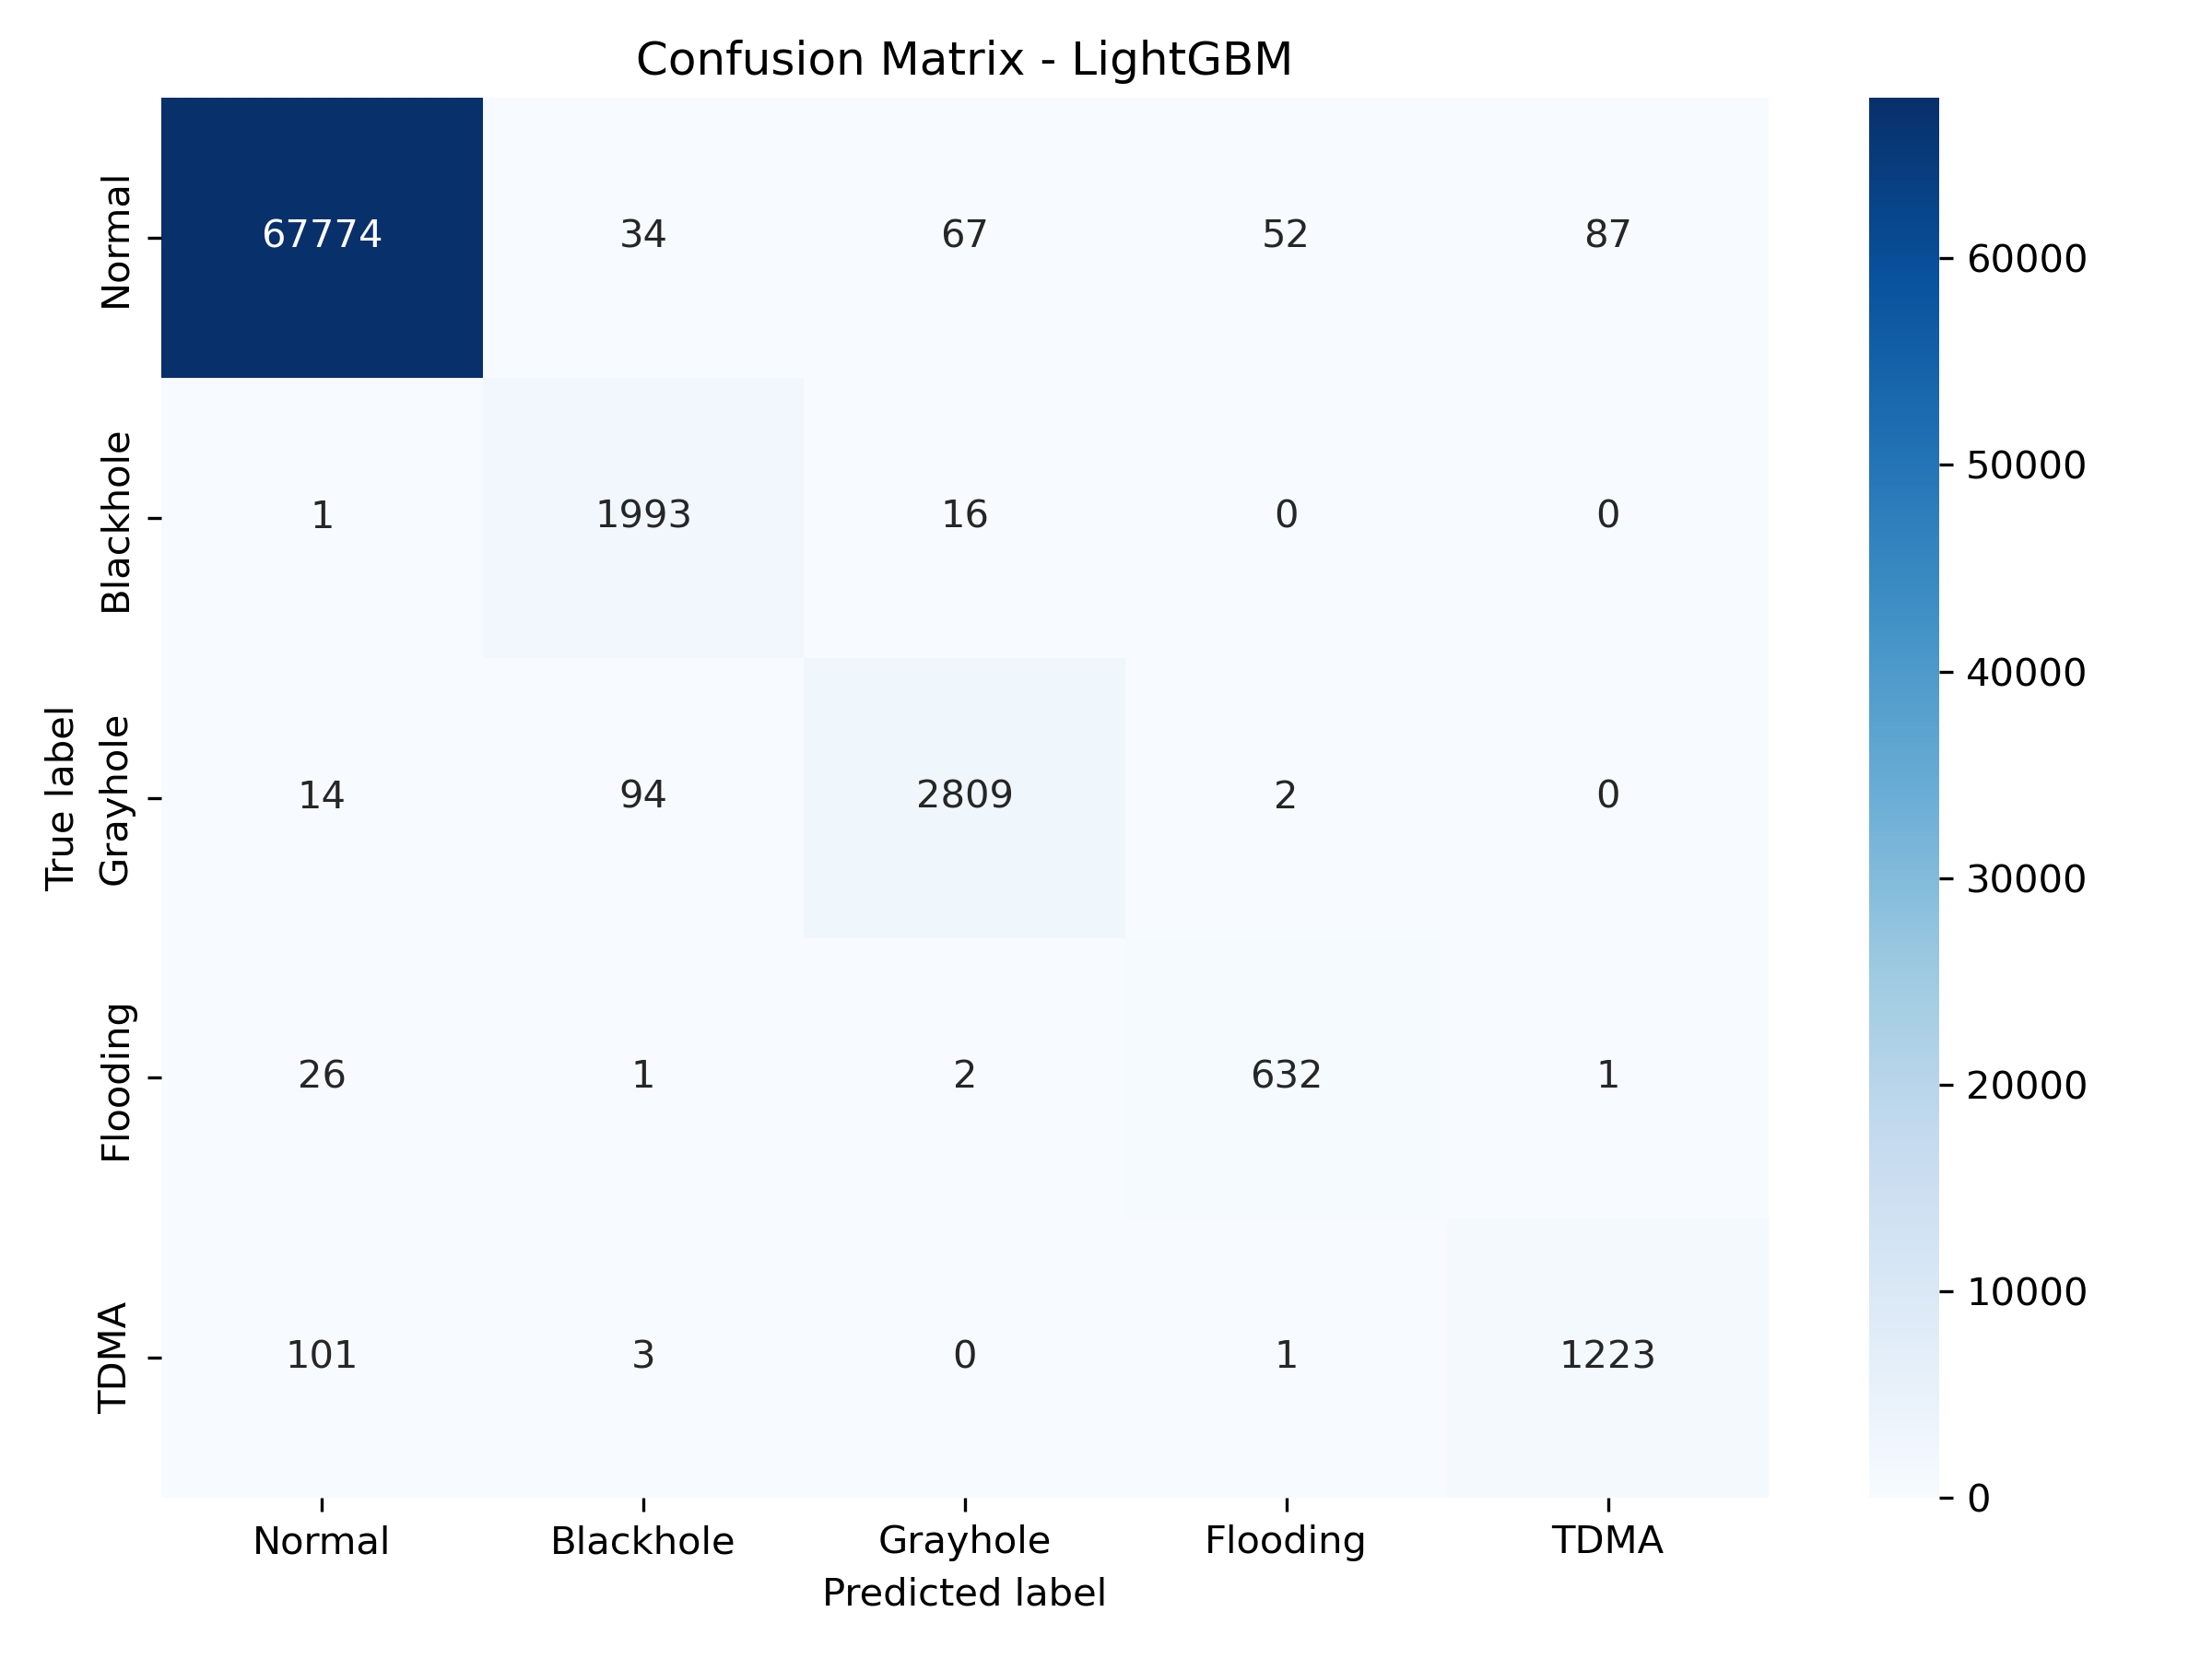

The table this chart was drawn from, first rows:
, Normal, Blackhole, Grayhole, Flooding, TDMA
Normal, 67774, 34, 67, 52, 87
Blackhole, 1, 1993, 16, 0, 0
Grayhole, 14, 94, 2809, 2, 0
Flooding, 26, 1, 2, 632, 1
TDMA, 101, 3, 0, 1, 1223
